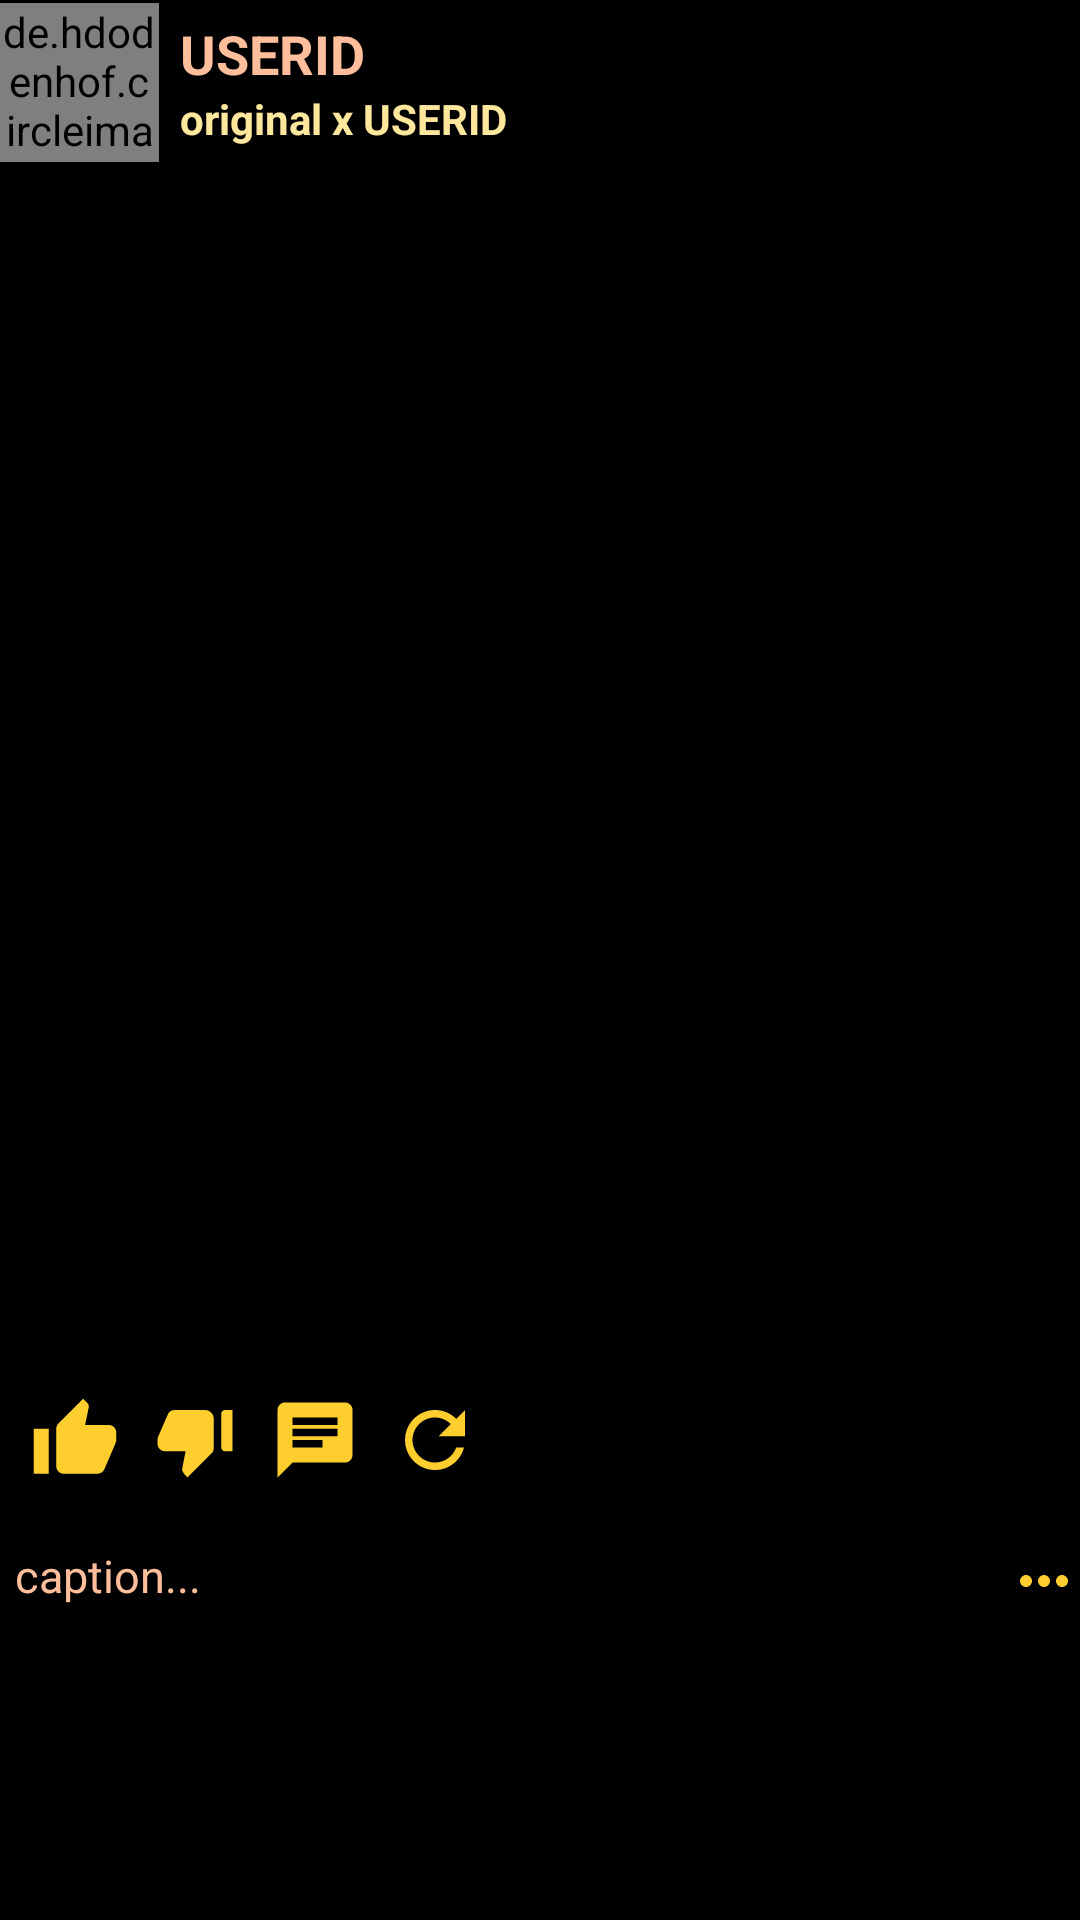

Reconstruct the res/layout file that produces this screen, plus the resources it refers to.
<!-- AndroidManifest.xml: application theme Theme.NARI -->
<!-- res/layout/custom_layout_community_post.xml -->
<?xml version="1.0" encoding="utf-8"?>
<LinearLayout xmlns:android="http://schemas.android.com/apk/res/android"
    android:layout_width="match_parent"
    android:layout_height="wrap_content"
    android:background="@color/black"
    android:orientation="vertical">

    <LinearLayout
        android:layout_width="match_parent"
        android:layout_height="55dp"
        android:orientation="horizontal">

        <RelativeLayout
            android:layout_width="53dp"
            android:layout_height="53dp"
            android:gravity="center"
            android:layout_gravity="center_vertical">

            <de.hdodenhof.circleimageview.CircleImageView
                android:layout_width="50dp"
                android:layout_height="50dp"
                android:id="@+id/communityProfilePic"
                android:src="@drawable/beauty">

            </de.hdodenhof.circleimageview.CircleImageView>

            <de.hdodenhof.circleimageview.CircleImageView
               android:layout_width="match_parent"
               android:layout_height="match_parent"
               android:id="@+id/profileLine"
               android:background="@drawable/circle_background">

           </de.hdodenhof.circleimageview.CircleImageView>

        </RelativeLayout>


        <LinearLayout
            android:layout_width="match_parent"
            android:layout_height="match_parent"
            android:layout_weight="1"
            android:layout_marginLeft="7dp"
            android:gravity="center_vertical"
            android:orientation="vertical">


            <TextView
                android:id="@+id/userID"
                android:layout_width="match_parent"
                android:layout_height="wrap_content"
                android:textSize="18sp"
                android:textColor="@color/Yellow"
                android:textStyle="bold"
                android:text="USERID">

            </TextView>

            <LinearLayout
                android:layout_width="match_parent"
                android:layout_height="wrap_content"
                android:orientation="horizontal">

                <TextView
                    android:layout_width="wrap_content"
                    android:layout_height="wrap_content"
                    android:textColor="#FDE79C"
                    android:textStyle="bold"
                    android:text="original x ">

                </TextView>

                <TextView
                    android:id="@+id/originalUserId"
                    android:layout_width="match_parent"
                    android:layout_height="wrap_content"
                    android:textColor="#FDE79C"
                    android:textStyle="bold"
                    android:text="USERID">

                </TextView>

            </LinearLayout>



        </LinearLayout>

        <ImageView
            android:id="@+id/moreOptions"
            android:layout_width="40dp"
            android:layout_height="40dp"
            android:layout_gravity="center_vertical"
            android:src="@drawable/ic_baseline_more_vert_24">

        </ImageView>

    </LinearLayout>

    <ImageView
        android:id="@+id/communityPostIMG"
        android:layout_width="match_parent"
        android:layout_height="400dp"
        android:layout_marginTop="5dp"
        android:src="@drawable/girl">

    </ImageView>

    <LinearLayout
        android:layout_width="match_parent"
        android:layout_height="wrap_content"
        android:gravity="center_vertical"
        android:layout_marginTop="5dp"
        android:orientation="horizontal">

        <ImageView
            android:id="@+id/likePost"
            android:layout_width="30dp"
            android:layout_height="30dp"
            android:layout_marginLeft="10dp"
            android:src="@drawable/ic_baseline_thumb_up_24">
        </ImageView>

        <ImageView
            android:id="@+id/disLikePost"
            android:layout_width="30dp"
            android:layout_height="30dp"
            android:layout_marginLeft="10dp"
            android:src="@drawable/ic_baseline_thumb_down_alt_24">
        </ImageView>

        <ImageView
            android:id="@+id/replyPost"
            android:layout_width="30dp"
            android:layout_height="30dp"
            android:layout_marginLeft="10dp"
            android:src="@drawable/ic_baseline_chat_24">
        </ImageView>

        <ImageView
            android:id="@+id/communityReposts"
            android:layout_width="30dp"
            android:layout_height="30dp"
            android:layout_marginLeft="10dp"
            android:src="@drawable/ic_baseline_refresh_24">
        </ImageView>

    </LinearLayout>
    <LinearLayout
        android:layout_width="match_parent"
        android:layout_height="wrap_content"
        android:gravity="center_vertical"
        android:orientation="horizontal">

        <TextView
            android:id="@+id/communityLikes"
            android:layout_width="30dp"
            android:gravity="center_horizontal"
            android:layout_height="20dp"
            android:textColor="@color/Yellow"
            android:layout_marginLeft="10dp">

        </TextView>

       <TextView
           android:id="@+id/communityDisLikes"
            android:layout_width="30dp"
            android:layout_height="20dp"
           android:gravity="center_horizontal"
           android:textColor="@color/Yellow"
            android:layout_marginLeft="10dp">

        </TextView>

        <TextView
            android:id="@+id/communityReplies"
            android:layout_width="30dp"
            android:layout_height="20dp"
            android:textColor="@color/Yellow"
            android:gravity="center_horizontal"
            android:layout_marginLeft="10dp">

        </TextView>

        <TextView
            android:id="@+id/noOfReposts"
            android:layout_width="30dp"
            android:layout_height="20dp"
            android:gravity="center_horizontal"
            android:textColor="@color/Yellow"
            android:layout_marginLeft="10dp">

        </TextView>

    </LinearLayout>

    <LinearLayout
        android:layout_width="match_parent"
        android:layout_height="wrap_content"
        android:orientation="horizontal">

        <TextView
            android:id="@+id/communityCaption"
            android:layout_width="match_parent"
            android:layout_height="wrap_content"
            android:layout_weight="1"
            android:text="caption..."
            android:textColor="@color/Yellow"
            android:layout_marginLeft="5dp"
            android:textSize="15dp">

        </TextView>

        <ImageView
            android:id="@+id/moreCaptionText"
            android:layout_width="wrap_content"
            android:layout_height="wrap_content"
            android:src="@drawable/ic_baseline_more_horiz_24"
            android:layout_gravity="center_vertical">

        </ImageView>

    </LinearLayout>

</LinearLayout>
<!-- resources referenced by this layout -->
<resources>
  <color name="Yellow">#FFBE9B</color>
  <color name="black">#FF000000</color>
  <!-- drawable circle_background (drawable) -->
  <?xml version="1.0" encoding="utf-8"?>
  <shape xmlns:android="http://schemas.android.com/apk/res/android"
      android:shape="rectangle">
  
      <stroke
          android:width="3dp"
          android:color="@color/Yellow" />
  
      <corners android:radius="30dp"></corners>
  
  </shape>
  <!-- drawable ic_baseline_chat_24 (drawable) -->
  <vector android:autoMirrored="true" android:height="24dp"
      android:tint="#FECE2F" android:viewportHeight="24"
      android:viewportWidth="24" android:width="24dp" xmlns:android="http://schemas.android.com/apk/res/android">
      <path android:fillColor="@android:color/white" android:pathData="M20,2L4,2c-1.1,0 -1.99,0.9 -1.99,2L2,22l4,-4h14c1.1,0 2,-0.9 2,-2L22,4c0,-1.1 -0.9,-2 -2,-2zM6,9h12v2L6,11L6,9zM14,14L6,14v-2h8v2zM18,8L6,8L6,6h12v2z"/>
  </vector>
  <!-- drawable ic_baseline_more_horiz_24 (drawable) -->
  <vector android:height="24dp" android:tint="#FECE2F"
      android:viewportHeight="24" android:viewportWidth="24"
      android:width="24dp" xmlns:android="http://schemas.android.com/apk/res/android">
      <path android:fillColor="@android:color/white" android:pathData="M6,10c-1.1,0 -2,0.9 -2,2s0.9,2 2,2 2,-0.9 2,-2 -0.9,-2 -2,-2zM18,10c-1.1,0 -2,0.9 -2,2s0.9,2 2,2 2,-0.9 2,-2 -0.9,-2 -2,-2zM12,10c-1.1,0 -2,0.9 -2,2s0.9,2 2,2 2,-0.9 2,-2 -0.9,-2 -2,-2z"/>
  </vector>
  <!-- drawable ic_baseline_refresh_24 (drawable) -->
  <vector android:height="24dp" android:tint="#FECE2F"
      android:viewportHeight="24" android:viewportWidth="24"
      android:width="24dp" xmlns:android="http://schemas.android.com/apk/res/android">
      <path android:fillColor="@android:color/white" android:pathData="M17.65,6.35C16.2,4.9 14.21,4 12,4c-4.42,0 -7.99,3.58 -7.99,8s3.57,8 7.99,8c3.73,0 6.84,-2.55 7.73,-6h-2.08c-0.82,2.33 -3.04,4 -5.65,4 -3.31,0 -6,-2.69 -6,-6s2.69,-6 6,-6c1.66,0 3.14,0.69 4.22,1.78L13,11h7V4l-2.35,2.35z"/>
  </vector>
  <!-- drawable ic_baseline_thumb_down_alt_24 (drawable) -->
  <vector android:height="24dp" android:tint="#FECE2F"
      android:viewportHeight="24" android:viewportWidth="24"
      android:width="24dp" xmlns:android="http://schemas.android.com/apk/res/android">
      <path android:fillColor="@android:color/white" android:pathData="M22,4h-2c-0.55,0 -1,0.45 -1,1v9c0,0.55 0.45,1 1,1h2V4zM2.17,11.12c-0.11,0.25 -0.17,0.52 -0.17,0.8V13c0,1.1 0.9,2 2,2h5.5l-0.92,4.65c-0.05,0.22 -0.02,0.46 0.08,0.66 0.23,0.45 0.52,0.86 0.88,1.22L10,22l6.41,-6.41c0.38,-0.38 0.59,-0.89 0.59,-1.42V6.34C17,5.05 15.95,4 14.66,4h-8.1c-0.71,0 -1.36,0.37 -1.72,0.97l-2.67,6.15z"/>
  </vector>
  <!-- drawable ic_baseline_thumb_up_24 (drawable) -->
  <vector android:height="24dp" android:tint="#FECE2F"
      android:viewportHeight="24" android:viewportWidth="24"
      android:width="24dp" xmlns:android="http://schemas.android.com/apk/res/android">
      <path android:fillColor="@android:color/white" android:pathData="M1,21h4L5,9L1,9v12zM23,10c0,-1.1 -0.9,-2 -2,-2h-6.31l0.95,-4.57 0.03,-0.32c0,-0.41 -0.17,-0.79 -0.44,-1.06L14.17,1 7.59,7.59C7.22,7.95 7,8.45 7,9v10c0,1.1 0.9,2 2,2h9c0.83,0 1.54,-0.5 1.84,-1.22l3.02,-7.05c0.09,-0.23 0.14,-0.47 0.14,-0.73v-2z"/>
  </vector>
  <style name="Theme.NARI" parent="Theme.MaterialComponents.Light.NoActionBar">
          
          <item name="colorPrimary">@color/Yellow</item>
          <item name="colorPrimaryVariant">@color/black</item>
          <item name="colorOnPrimary">@color/black</item>
          
          <item name="colorSecondary">@color/teal_200</item>
          <item name="colorSecondaryVariant">@color/teal_700</item>
          <item name="colorOnSecondary">@color/black</item>
          
          <item name="android:statusBarColor" tools:targetApi="l">?attr/colorPrimaryVariant</item>
          
          <item name="android:windowContentTransitions">true</item>
      </style>
  <color name="teal_200">#FF03DAC5</color>
  <color name="teal_700">#FF018786</color>
</resources>
